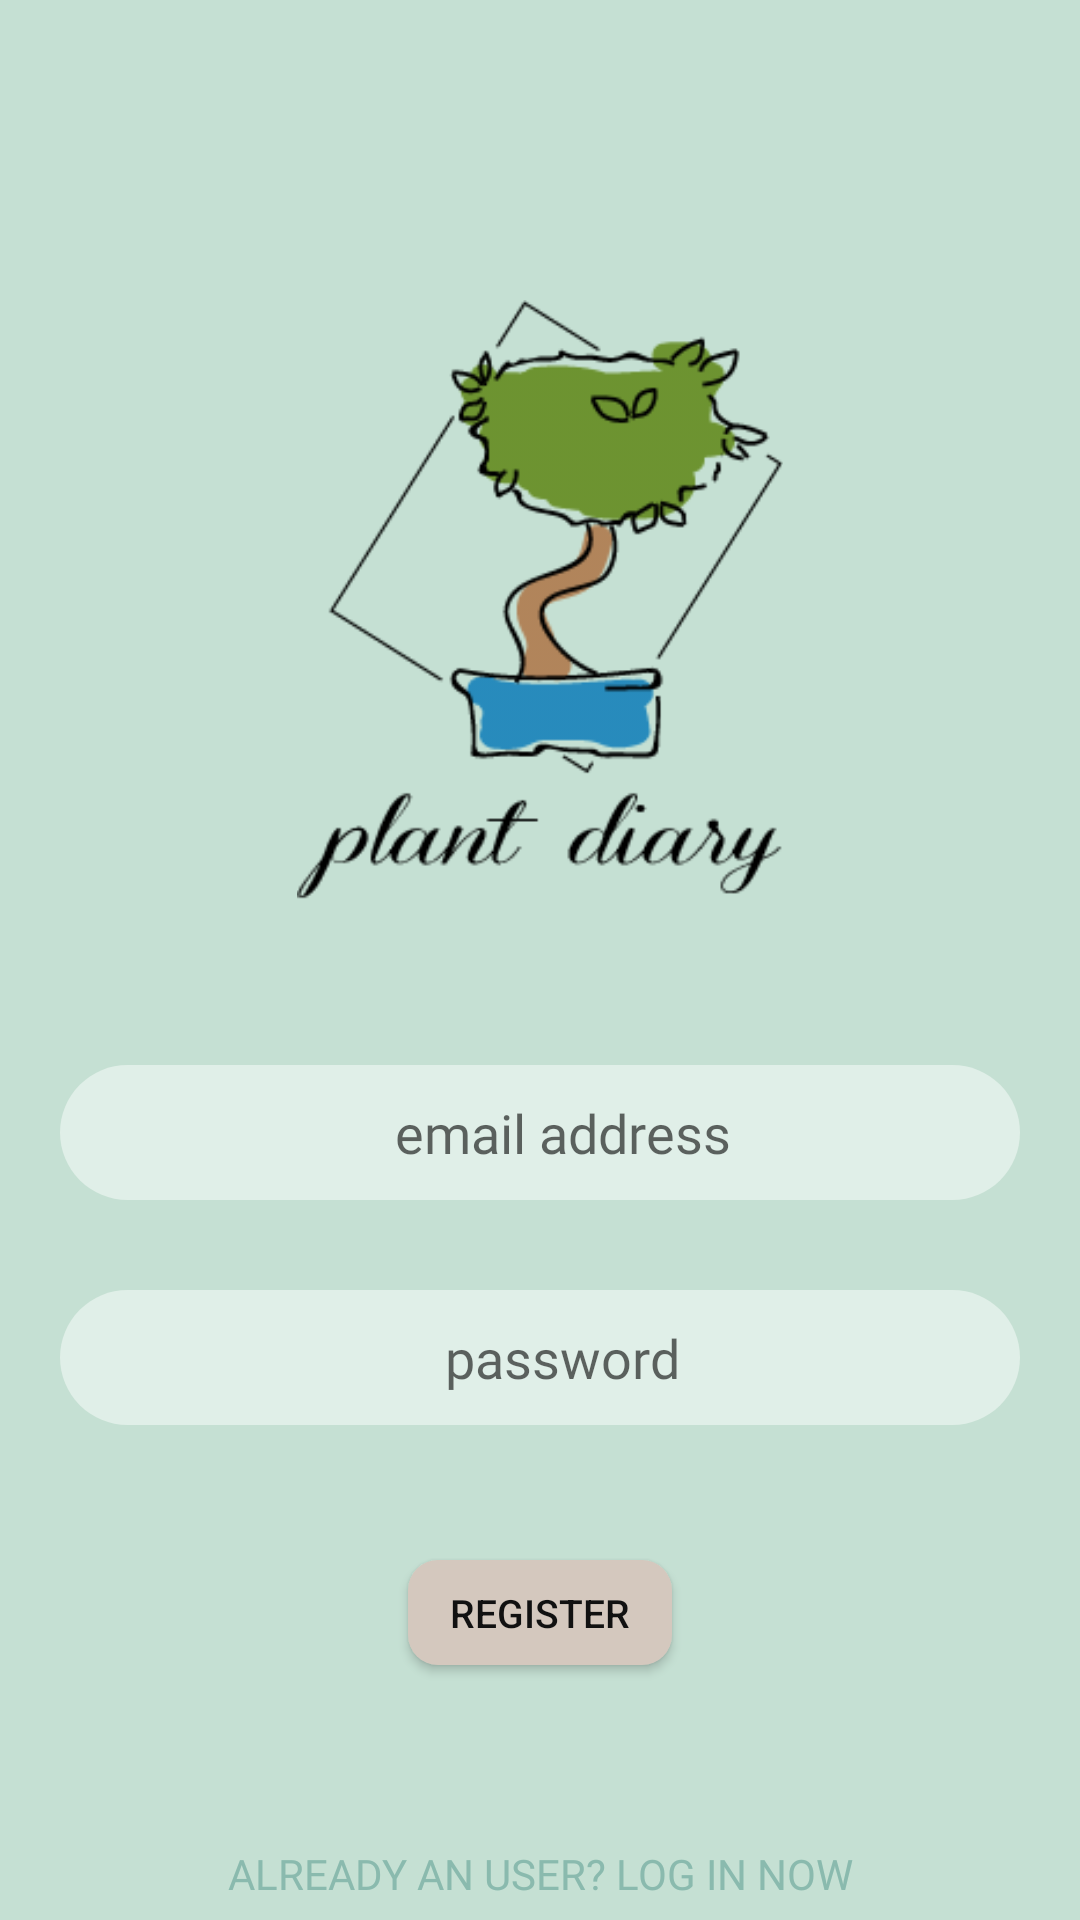

Write the Android layout XML for this screen, with the resource values it uses.
<!-- AndroidManifest.xml: application theme Theme.PlantDiary -->
<!-- res/layout/activity_register.xml -->
<?xml version="1.0" encoding="utf-8"?>
<RelativeLayout xmlns:android="http://schemas.android.com/apk/res/android"
    xmlns:app="http://schemas.android.com/apk/res-auto"
    xmlns:tools="http://schemas.android.com/tools"
    android:layout_width="match_parent"
    android:layout_height="match_parent"
    android:background="@color/bgidea1"
    app:title="@string/app_name"
    tools:context=".RegisterActivity">

    <ImageView
        android:id="@+id/logo"
        android:layout_width="200dp"
        android:layout_height="200dp"
        android:layout_centerHorizontal="true"
        android:layout_marginStart="10dp"
        android:layout_marginLeft="10dp"
        android:layout_marginTop="100dp"
        android:layout_marginEnd="10dp"
        android:visibility="visible"
        app:srcCompat="@drawable/logo_new"
        tools:visibility="visible" />

    <EditText
        android:id="@+id/username_editText"
        android:layout_width="320dp"
        android:layout_height="45dp"
        android:layout_centerHorizontal="true"
        android:layout_below="@+id/logo"
        android:layout_marginTop="55dp"
        android:background="@drawable/custom_button"
        android:drawablePadding="10dp"
        android:drawableLeft="@drawable/ic_email"
        android:paddingLeft="15dp"
        android:ems="100"
        android:gravity="center"
        android:hint="email address"
        android:fontFamily="@font/proximnovaaltlight"
        android:importantForAutofill="no"
        android:inputType="textPersonName" />

    <EditText
        android:id="@+id/password_editText"
        android:layout_width="320dp"
        android:layout_height="45dp"
        android:layout_below="@+id/username_editText"
        android:layout_centerHorizontal="true"
        android:layout_marginTop="30dp"
        android:autofillHints=""
        android:background="@drawable/custom_button"
        android:drawablePadding="10dp"
        android:drawableLeft="@drawable/ic_password"
        android:paddingLeft="15dp"
        android:ems="15"
        android:gravity="center"
        android:fontFamily="@font/proximnovaaltlight"
        android:hint="password"
        android:inputType="textPassword" />

    <Button
        android:id="@+id/registerButton"
        android:layout_width="wrap_content"
        android:layout_height="35dp"
        android:layout_below="@+id/password_editText"
        android:layout_centerHorizontal="true"
        android:layout_marginTop="45dp"
        android:background="@drawable/custom_button2"
        android:elevation="4dp"
        android:text="register"
        android:textColor="#111"
        android:textSize="13sp" />


    <Button
        android:id="@+id/gotologinbutton"
        android:layout_width="250dp"
        android:layout_height="25dp"
        android:layout_below="@+id/registerButton"
        android:layout_centerHorizontal="true"
        android:layout_marginTop="57dp"
        android:background="@null"
        android:fontFamily="@font/robotomedium"
        android:text="Already an user? Log in now"
        android:textColor="@color/teal3" />

</RelativeLayout>
<!-- resources referenced by this layout -->
<resources>
  <color name="bgidea1">#c5e0d3</color>
  <color name="teal3">#8abaae</color>
  <!-- drawable custom_button (drawable) -->
  <?xml version="1.0" encoding="utf-8"?>
  <shape xmlns:android="http://schemas.android.com/apk/res/android"
      android:shape="rectangle" >
      <solid android:color="@color/whitelessopacity"/>
      <corners android:radius="45dp"/>
  </shape>
  <!-- drawable custom_button2 (drawable) -->
  <?xml version="1.0" encoding="utf-8"?>
  <shape xmlns:android="http://schemas.android.com/apk/res/android"
      android:shape="rectangle" >
      <solid android:color="#D4C8BE"/>
      <corners android:radius="10dp"/>
  </shape>
  <!-- drawable logo_new: png bitmap (drawable, 13942 bytes) -->
  <string name="app_name">PlantDiary</string>
  <style name="Theme.PlantDiary" parent="Theme.AppCompat.Light.NoActionBar">
          
          <item name="colorPrimary">@color/colorPrimary</item>
          <item name="colorPrimaryDark">@color/purple</item>
          <item name="colorAccent">@color/colorAccent</item>
          
      </style>
  <color name="whitelessopacity">#75ffffff</color>
  <color name="colorPrimary">#6200EE</color>
  <color name="purple">#0c3953</color>
  <color name="colorAccent">#03DAC5</color>
</resources>
